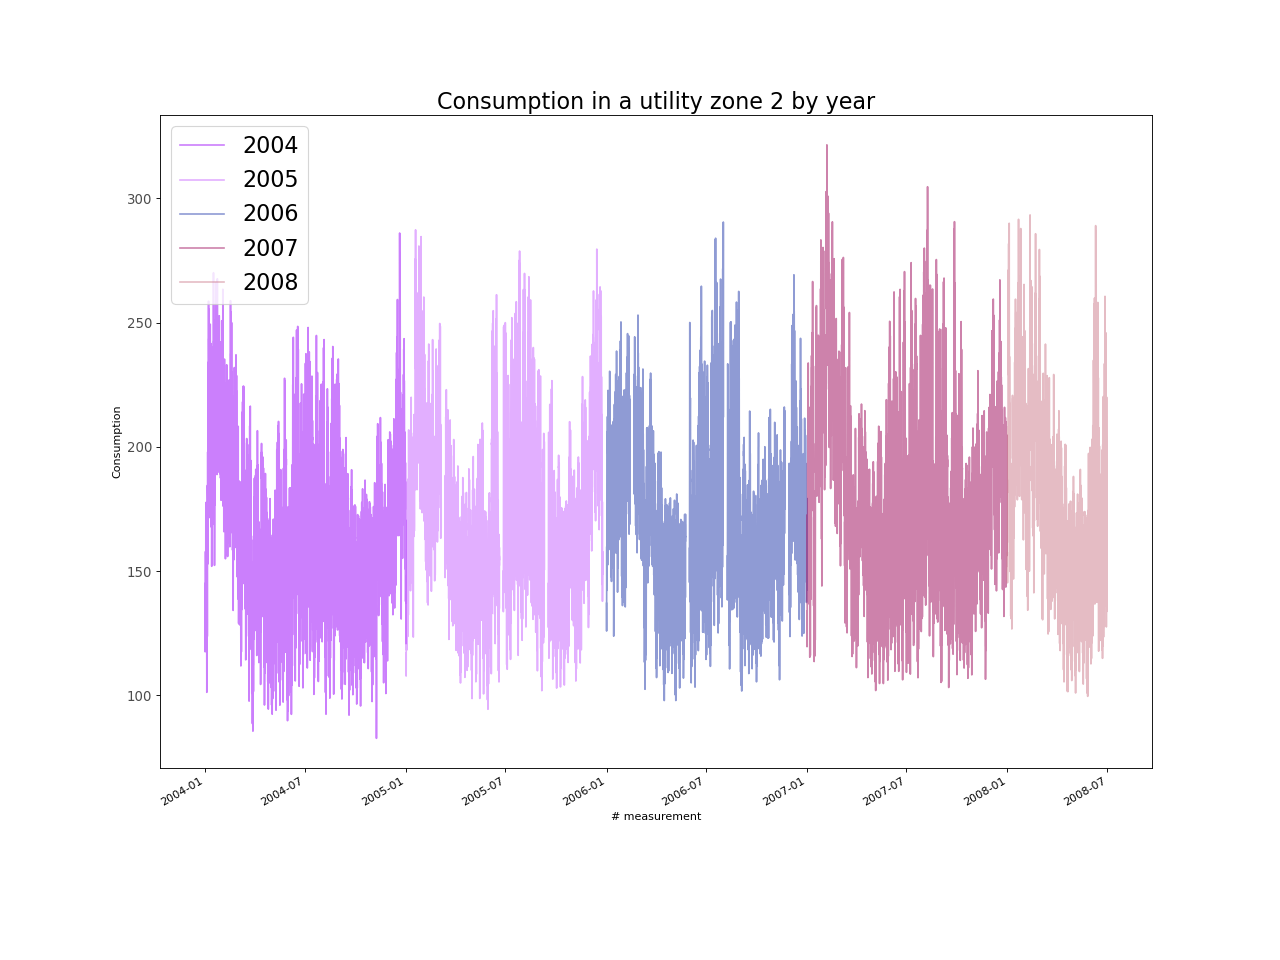

Values plotted in this chart, from the file beside it:
, Consumption
2004-01-01 00:00:00, 126.3
2004-01-02 00:00:00, 123.5
2004-01-03 00:00:00, 130.2
2004-01-04 00:00:00, 108.8
2004-01-05 00:00:00, 125.4
2004-01-06 00:00:00, 153.7
2004-01-07 00:00:00, 200
2004-01-08 00:00:00, 200.4
2004-01-09 00:00:00, 175.9
2004-01-10 00:00:00, 200.9
2004-01-11 00:00:00, 205.3
2004-01-12 00:00:00, 172.2
2004-01-13 00:00:00, 155
2004-01-14 00:00:00, 172.7
2004-01-15 00:00:00, 170.8
2004-01-16 00:00:00, 206.4
2004-01-17 00:00:00, 199.8
2004-01-18 00:00:00, 158
2004-01-19 00:00:00, 176.9
2004-01-20 00:00:00, 202.5
2004-01-21 00:00:00, 205.8
2004-01-22 00:00:00, 196.3
2004-01-23 00:00:00, 196.2
2004-01-24 00:00:00, 195.8
2004-01-25 00:00:00, 197.8
2004-01-26 00:00:00, 201.9
2004-01-27 00:00:00, 196.6
2004-01-28 00:00:00, 190.5
2004-01-29 00:00:00, 190.8
2004-01-30 00:00:00, 180.1
2004-01-31 00:00:00, 213.8
2004-02-01 00:00:00, 196.9
2004-02-02 00:00:00, 193.2
2004-02-03 00:00:00, 180.9
2004-02-04 00:00:00, 167.7
2004-02-05 00:00:00, 180.7
2004-02-06 00:00:00, 180.8
2004-02-07 00:00:00, 158
2004-02-08 00:00:00, 173.7
2004-02-09 00:00:00, 175.7
2004-02-10 00:00:00, 161.3
2004-02-11 00:00:00, 157.6
2004-02-12 00:00:00, 167.1
2004-02-13 00:00:00, 172.9
2004-02-14 00:00:00, 168.5
2004-02-15 00:00:00, 162
2004-02-16 00:00:00, 192.5
2004-02-17 00:00:00, 201.2
2004-02-18 00:00:00, 187.8
2004-02-19 00:00:00, 175.6
2004-02-20 00:00:00, 158.4
2004-02-21 00:00:00, 139.2
2004-02-22 00:00:00, 156.9
2004-02-23 00:00:00, 169.3
2004-02-24 00:00:00, 162
2004-02-25 00:00:00, 174.9
2004-02-26 00:00:00, 179
2004-02-27 00:00:00, 178.7
2004-02-28 00:00:00, 168.9
2004-02-29 00:00:00, 148.5
... 39,540 more rows
